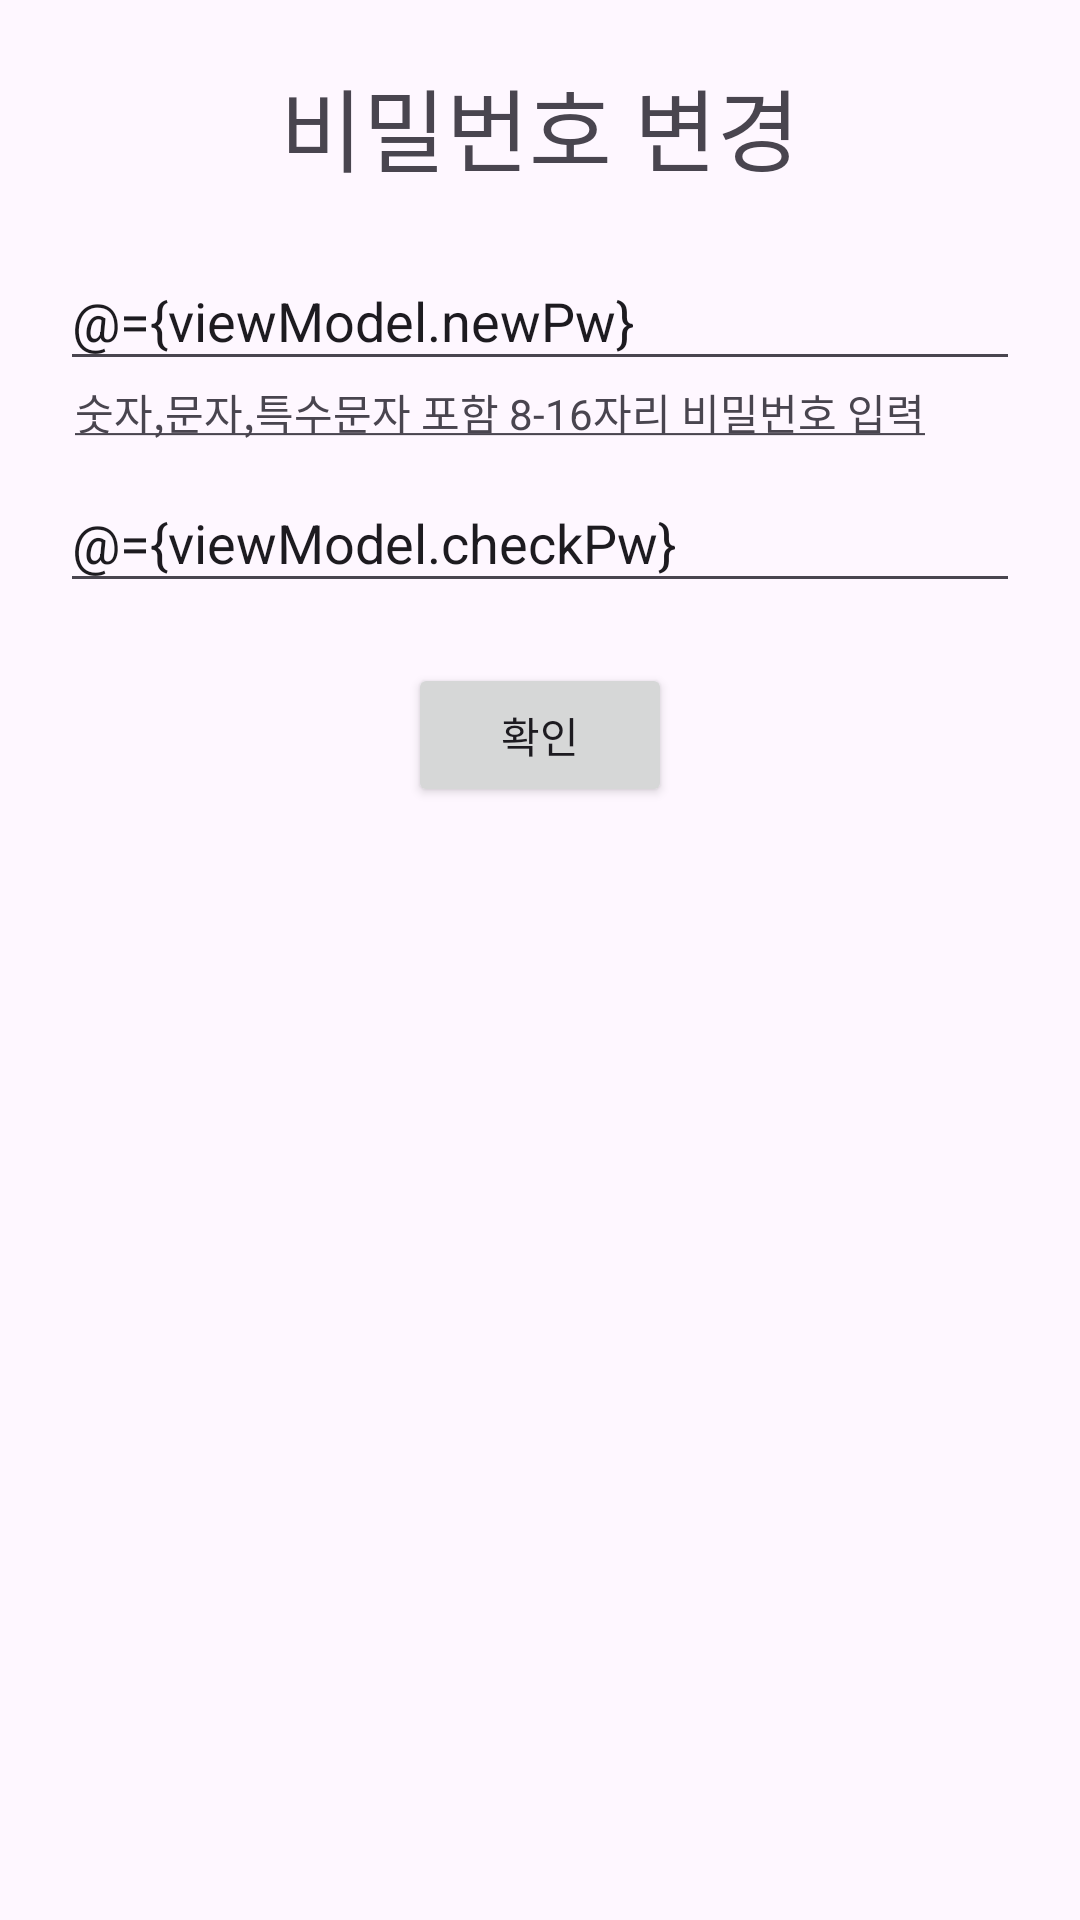

Write the Android layout XML for this screen, with the resource values it uses.
<!-- AndroidManifest.xml: application theme Theme.Throw_fornt -->
<!-- res/layout/activity_forget_pw2.xml -->
<?xml version="1.0" encoding="utf-8"?>
<layout
     xmlns:android="http://schemas.android.com/apk/res/android"
    xmlns:tools="http://schemas.android.com/tools"
    xmlns:app="http://schemas.android.com/apk/res-auto">
    <data>
        <variable
            name="viewModel"
            type="com.example.throw_fornt.feature.forget.ForgetPw2ViewModel"/>
    </data>

    <LinearLayout
        android:layout_width="match_parent"
        android:layout_height="match_parent"
        android:orientation="vertical">
        <TextView
            android:layout_width="wrap_content"
            android:layout_height="wrap_content"
            android:text="비밀번호 변경"
            android:textSize="30dp"
            android:layout_gravity="center"
            android:layout_marginTop="20dp"/>
        <EditText
            android:layout_width="match_parent"
            android:layout_height="wrap_content"
            android:layout_marginHorizontal="20dp"
            android:layout_marginTop="20dp"
            android:text="@={viewModel.newPw}"
            android:hint="새 비밀번호 입력"/>
        <TextView
            android:layout_width="match_parent"
            android:layout_height="wrap_content"
            android:text="@string/password_text"
            android:layout_marginLeft="25dp"/>
        <EditText
            android:layout_width="match_parent"
            android:layout_height="wrap_content"
            android:hint="비밀번호 확인"
            android:text="@={viewModel.checkPw}"
            android:layout_marginTop="10dp"
            android:layout_marginHorizontal="20dp"/>
        <Button
            android:layout_width="wrap_content"
            android:layout_height="wrap_content"
            android:onClick="@{()->viewModel.checkBtn()}"
            android:text="확인"
            android:layout_gravity="center"
            android:layout_marginTop="20dp"/>
    </LinearLayout>
</layout>
<!-- resources referenced by this layout -->
<resources>
  <string name="password_text"><u>숫자,문자,특수문자 포함 8-16자리 비밀번호 입력</u></string>
  <style name="Theme.Throw_fornt" parent="Base.Theme.Throw_fornt" />
  <style name="Base.Theme.Throw_fornt" parent="Theme.Material3.DayNight.NoActionBar">
          
          
      </style>
</resources>
